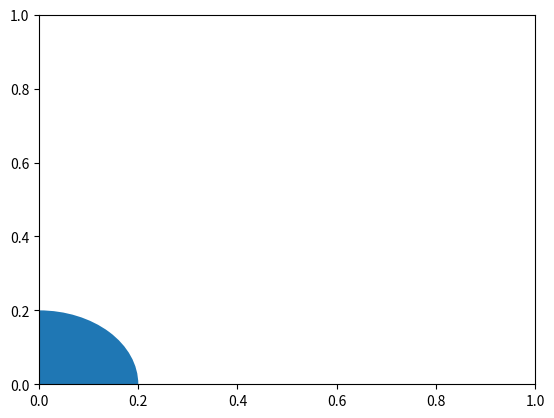

This figure's Python source:
import matplotlib.pyplot as plt
import random, math


circle1=plt.Circle((0,0),.2)
plt.gcf().gca().add_artist(circle1)
plt.show()

#plt.plot(x,y)

#start point


	

